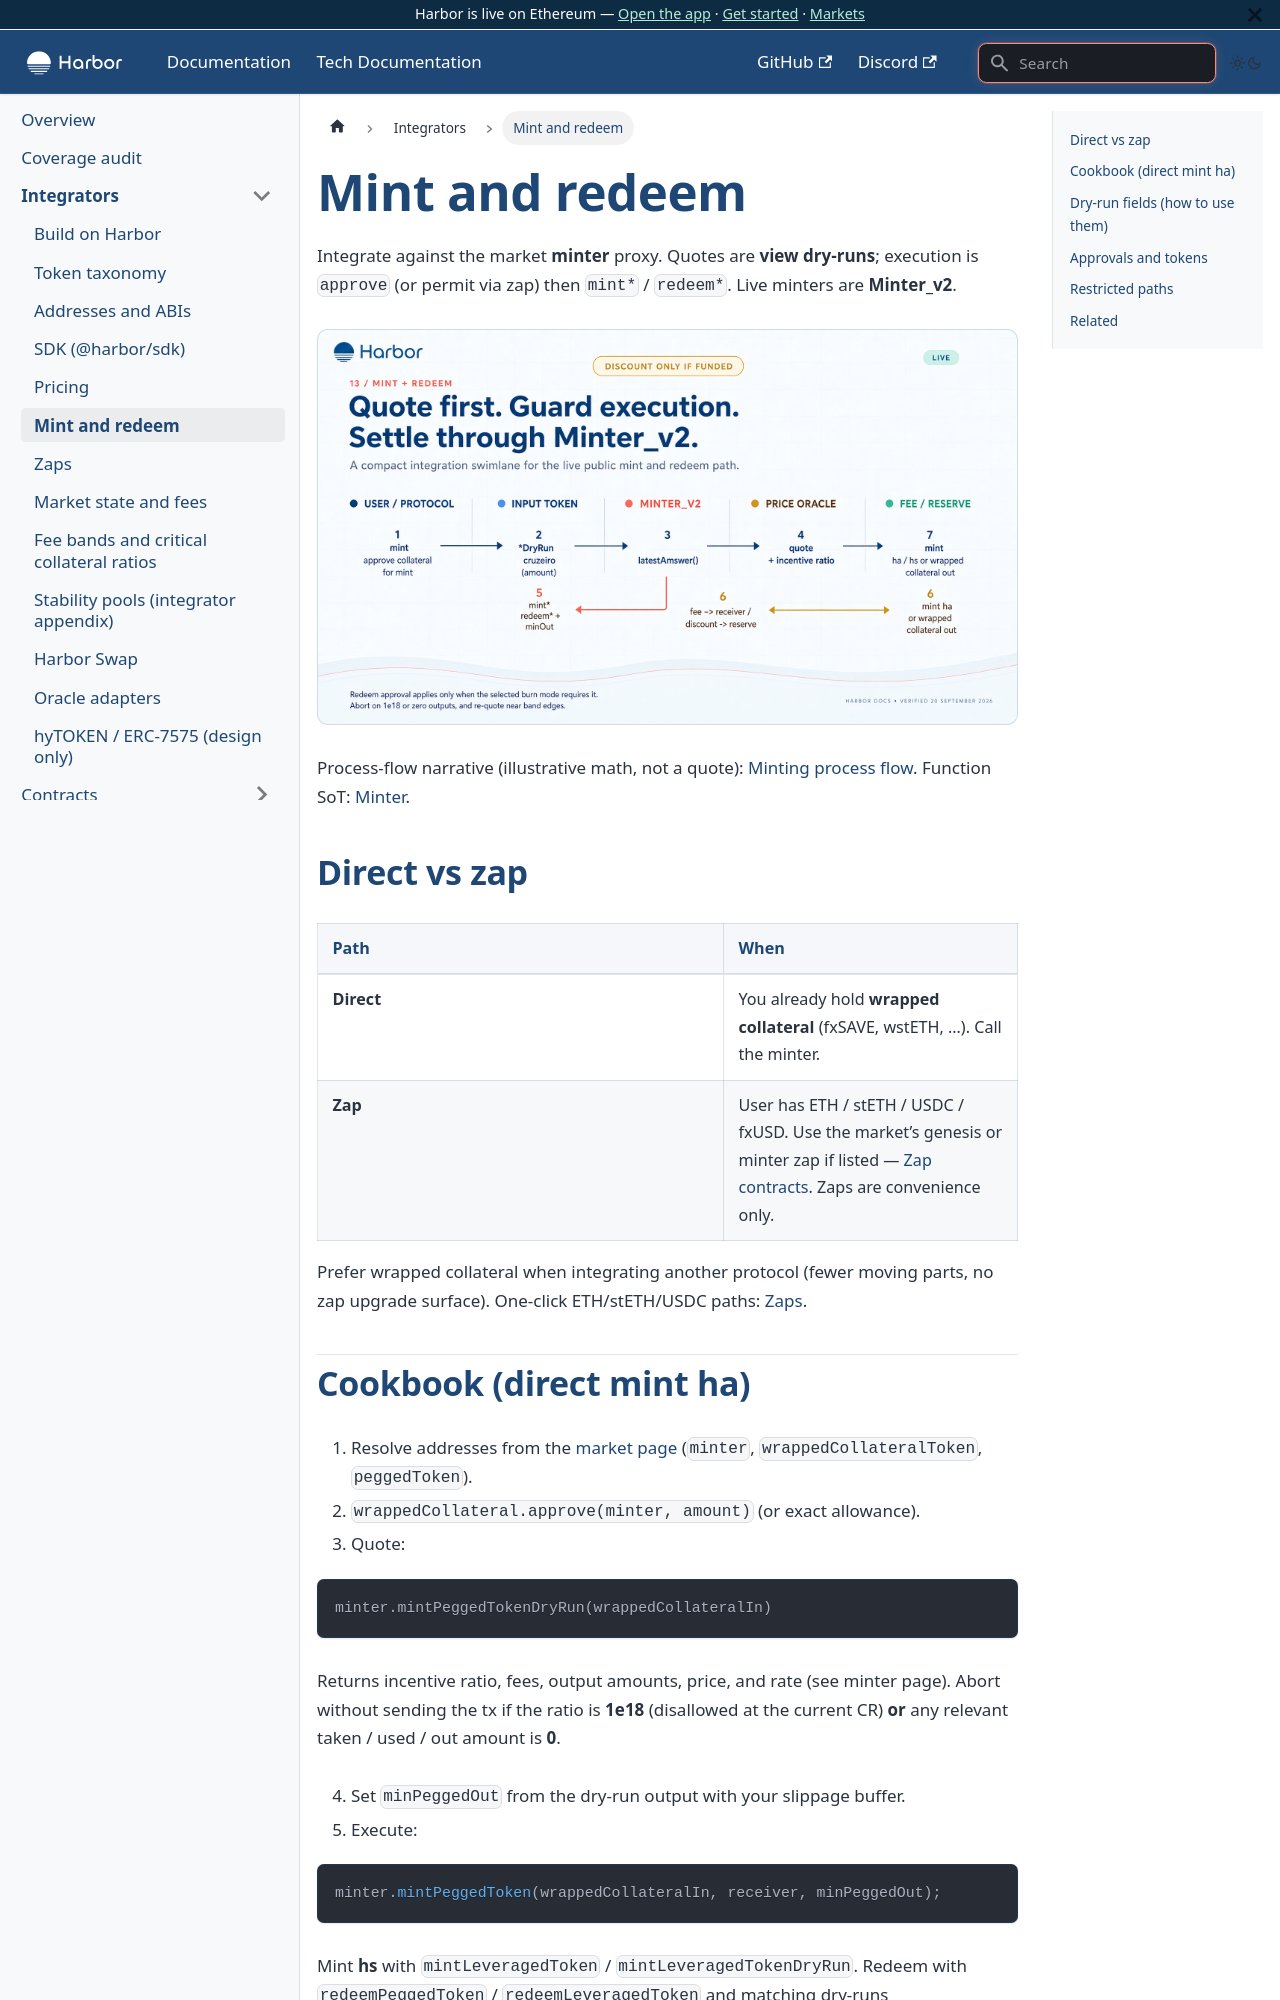

repository: baofinance/harbor-docs · page: tech-docs/integrators/mint-redeem/index.html · generator: docusaurus

# Mint and redeem

Integrate against the market **minter** proxy. Quotes are **view dry-runs**; execution is `approve` (or permit via zap) then `mint*` / `redeem*`. Live minters are **Minter_v2**.

![Quote first. Guard with minOut. Then submit.](/img/v2/13-mint-redeem.jpg)



Process-flow narrative (illustrative math, not a quote): [Minting process flow](../process-flows/minting.md). Function SoT: [Minter](../contracts/minter.md).

## Direct vs zap

| Path | When |
| ---- | ---- |
| **Direct** | You already hold **wrapped collateral** (fxSAVE, wstETH, …). Call the minter. |
| **Zap** | User has ETH / stETH / USDC / fxUSD. Use the market’s genesis or minter zap if listed — [Zap contracts](../contracts/zap.md). Zaps are convenience only. |

Prefer wrapped collateral when integrating another protocol (fewer moving parts, no zap upgrade surface). One-click ETH/stETH/USDC paths: [Zaps](./zaps.md).
